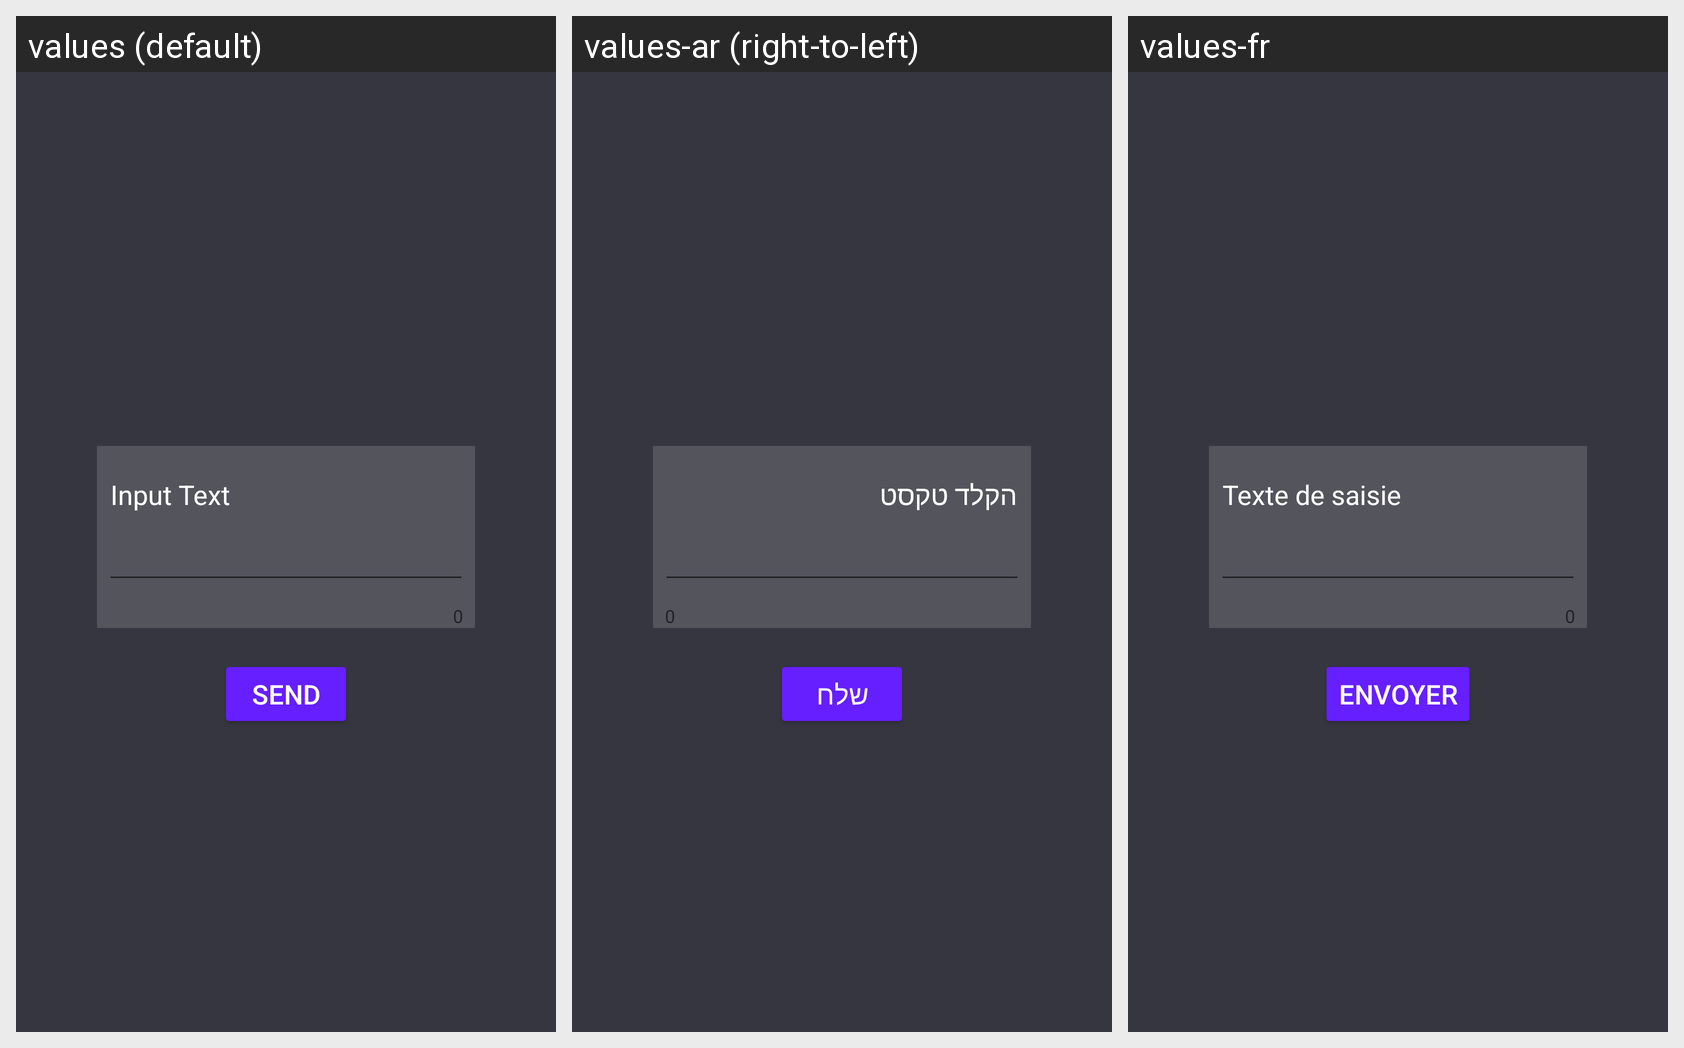

This grid shows one Android layout under several languages. Give, for every string resource on the screen, its name, the default text and each shown locale's text.
Android screen res/layout/activity_main.xml rendered under 3 locales, left to right: values (default), values-ar (right-to-left), values-fr. Device: Nexus 5 (rendered at 1080×1920; each locale shown at half size, 540×960, under a caption strip naming it); theme AppTheme.
Strings drawn on this screen, with the default value and each locale's value (text and hints the layout hard-codes, and strings that could not be matched under every locale, appear in the picture but are not listed):

editText_hint
  values: Input Text
  values-ar: הקלד טקסט
  values-fr: Texte de saisie

button_text
  values: Send
  values-ar: שלח
  values-fr: Envoyer
